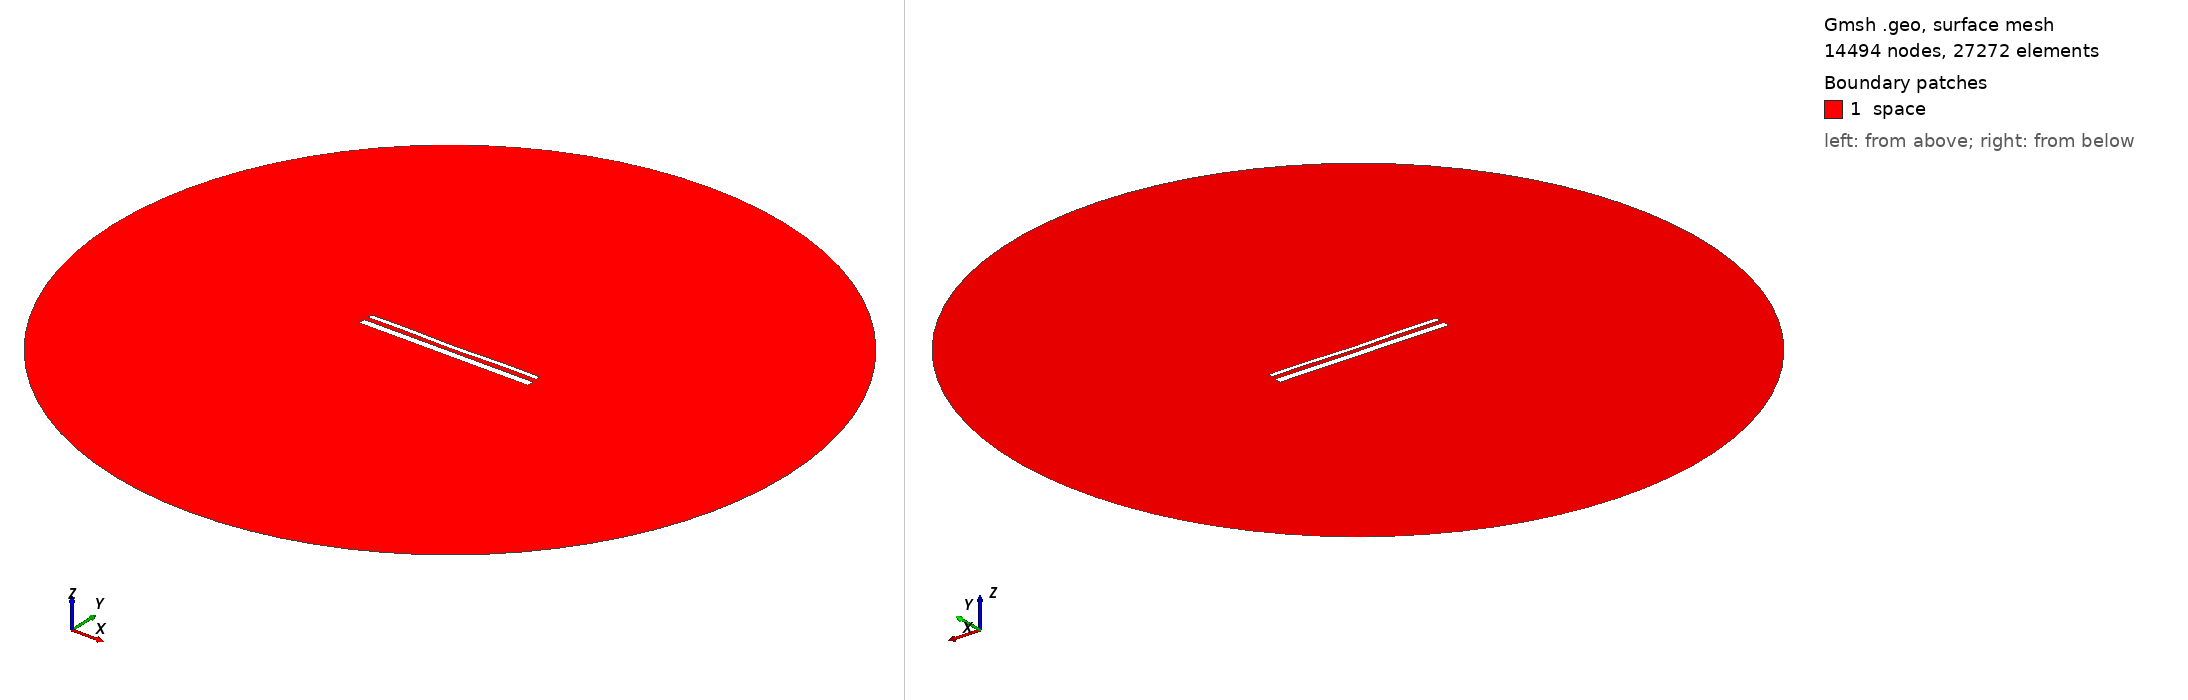

Gmsh geometry script, surface-meshed: 14494 nodes, 27272 surface elements. Boundary patches (legend numbers): 1 space. Left view from above one corner, right view from below the opposite corner. Legend entries are the model's physical surfaces. The drawing asked Gmsh for element sizes between 1% and 20% of the model's largest extent; the script's own settings can give other sizes.

=== 15390.geo (drawn) ===
//---------------------------------------
// Geometry kernel
//---------------------------------------

SetFactory("OpenCASCADE");



//---------------------------------------
// Parameters of the geometry
//---------------------------------------

// Overetch of the upper plate
overetch = 0.5;

// Distance between the plates
distance = 2.5;

// Discretization over the x axis (for the deformation)
nx = 50; 

// Length of the plate
L = 100 - overetch; 

// Number of modes
n = 4; 

// 1st mode coefficient
coeff(1) = 0.07499999999999998;
beta(1) = 0.596864 * 3.1415926535 / L;

// 2nd mode coefficient
coeff(2) = -0.15;
beta(2) = 1.49418 * 3.1415926535 / L;

// 3rd mode coefficient
coeff(3) = 0.0;
beta(3) = 2.50025 * 3.1415926535 / L;

// 4th mode coefficient
coeff(4) = 0.15;
beta(4) = 3.49999 * 3.1415926535 / L;



//---------------------------------------
// Upper plate (deformed rectangle)
//---------------------------------------

// Coordiantes of the upper plate
xmin = -50;
xmax = 50 - overetch;

// Height of the upper plate
yheight = 4 - 2 * overetch;

// Indexes of the points
UpperID[] = {};
LowerID[] = {};
LeftID[] = {};
RightID[] = {};

// Point index
p = 1;

// Horizontal edges
For i In {1:nx}
    x = xmin + (i-1)*(xmax - xmin)/(nx-1);

    y_bottom = distance / 2 + overetch;
    For j In {1:n}
        C = (Cosh(beta(j)*L) + Cos(beta(j)*L)) / (Sinh(beta(j)*L) + Sin(beta(j)*L));
        y_bottom  = y_bottom + coeff(j) * (Cosh(beta(j)*(x+50)) - Cos(beta(j)*(x+50)) - C * (Sinh(beta(j)*(x+50)) - Sin(beta(j)*(x+50))));
    EndFor

    y_top = y_bottom + yheight;

    Point(p) = {x, y_top, 0, 1.0};
    UpperID[i] = p;
    p = p + 1;

    Point(p) = {x, y_bottom, 0, 1.0};
    LowerID[i] = p;
    p = p + 1;
EndFor

// Create point lists
UpperPts[] = {}; LowerPts[] = {};
For i In {1:nx}
  UpperPts[] += {UpperID[i]};
  LowerPts[] += {LowerID[i]};
EndFor

// Build splines
Spline(1) = {UpperPts[]};
Spline(2) = {LowerPts[]};
Line(3) = {LowerPts[nx-1], UpperPts[nx-1]};
Line(4) = {LowerPts[0], UpperPts[0]};

// Build the plane surface
Curve Loop(1) = {2, 3, -1, -4};
Plane Surface(1) = {1};



//---------------------------------------
// Lower plate (rectangle)
//---------------------------------------

// Vertices
Point(1001) = {-50, -1, 0, 1.0};
Point(1002) = { 50, -1, 0, 1.0};
Point(1003) = { 50,  -5, 0, 1.0};
Point(1004) = {-50,  -5, 0, 1.0};

// Edges
Line(5) = {1001, 1002};
Line(6) = {1002, 1003};
Line(7) = {1003, 1004};
Line(8) = {1004, 1001};

// Plane surface
Line Loop(2) = {5, 6, 7, 8};
Plane Surface(2) = {2}; 



//---------------------------------------
// Outer (fictious) boundary
//---------------------------------------

// Points
Point(1005) = {0, 0, 0};       // Center
Point(1006) = {200, 0, 0};     // Start point
Point(1007) = {0, 200, 0};     // 90 degrees
Point(1008) = {-200, 0, 0};    // 180 degrees
Point(1009) = {0, -200, 0};    // 270 degrees

// Circle arcs (each needs start, center, end)
Circle(9) = {1006, 1005, 1007};
Circle(10) = {1007, 1005, 1008};
Circle(11) = {1008, 1005, 1009};
Circle(12) = {1009, 1005, 1006};

// Plane surface for the entire domain
Curve Loop(3) = {9, 10, 11, 12};
Surface(3) = {3};

// Subtract the plates from the whole domain to obtain the actual domain where we want to solve the equations
BooleanDifference{ Surface{3}; Delete; }{ Surface{1}; Surface{2}; Delete; }




//---------------------------------------
// Transfinite Lines/Curves
//---------------------------------------

// Set the number of points on the boundaries
r = 7;

// Plates
Transfinite Curve {1, 2} = 50*r Using Progression 1;
Transfinite Curve {3, 4} = 2*r Using Progression 1;
Transfinite Line {5, 7} = 50*r Using Progression 1;
Transfinite Line {6, 8} = 2*r Using Progression 1;

// Outer boundary
Transfinite Line {9, 10, 11, 12} = 20 Using Progression 1;



//---------------------------------------
// Physical groups
//---------------------------------------                

// Physical curves (boundaries)
Physical Line("force_segment", 10) = {2};
Physical Line("upper_plate", 11) = {1, 3, 4};
Physical Line("lower_plate", 12) = {5, 6, 7, 8};
Physical Line("boundary", 20) = {9, 10, 11, 12};

// Physical Surfaces
Physical Surface("space", 30) = {3};



//---------------------------------------
// 6. Generate the Mesh
//---------------------------------------

// 2D mesh generation
Mesh 2;
